The GitHub repository pinedalaraaa/baybayin-ocr-rnn contains a labelled image folder "baybayin-ocr-rnn" with 4 categories: BA training dataset, HA training dataset, WA training dataset, YA training dataset. Examples follow, each with its label.

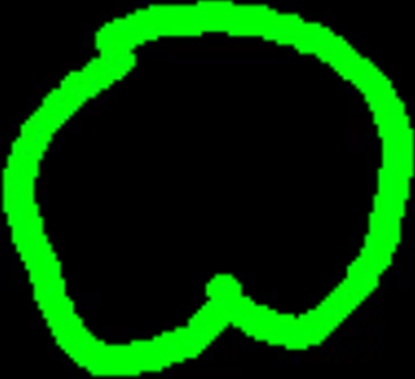
Label: BA training dataset

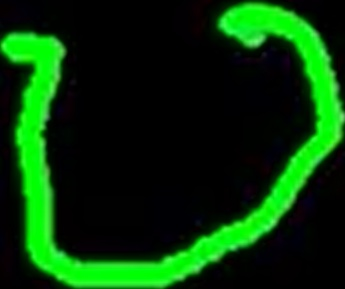
Label: WA training dataset

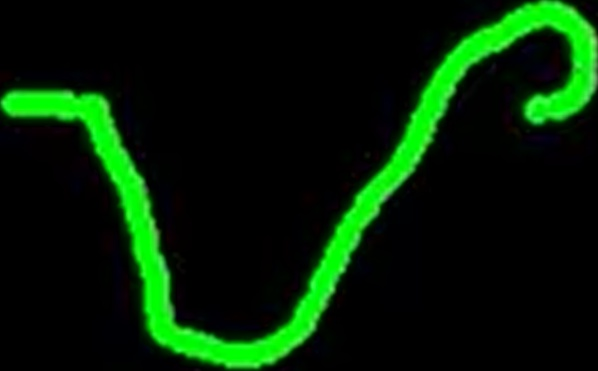
Label: YA training dataset

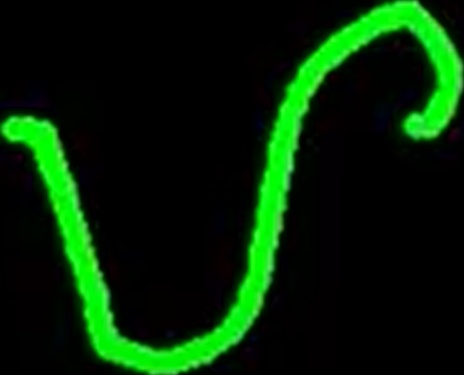
Label: YA training dataset

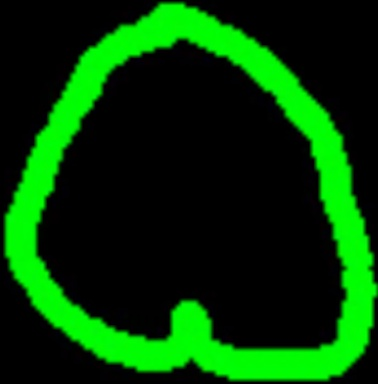
Label: BA training dataset

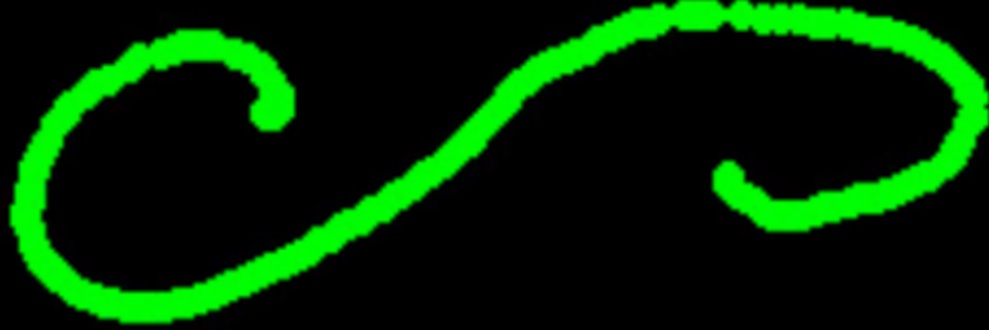
Label: HA training dataset
